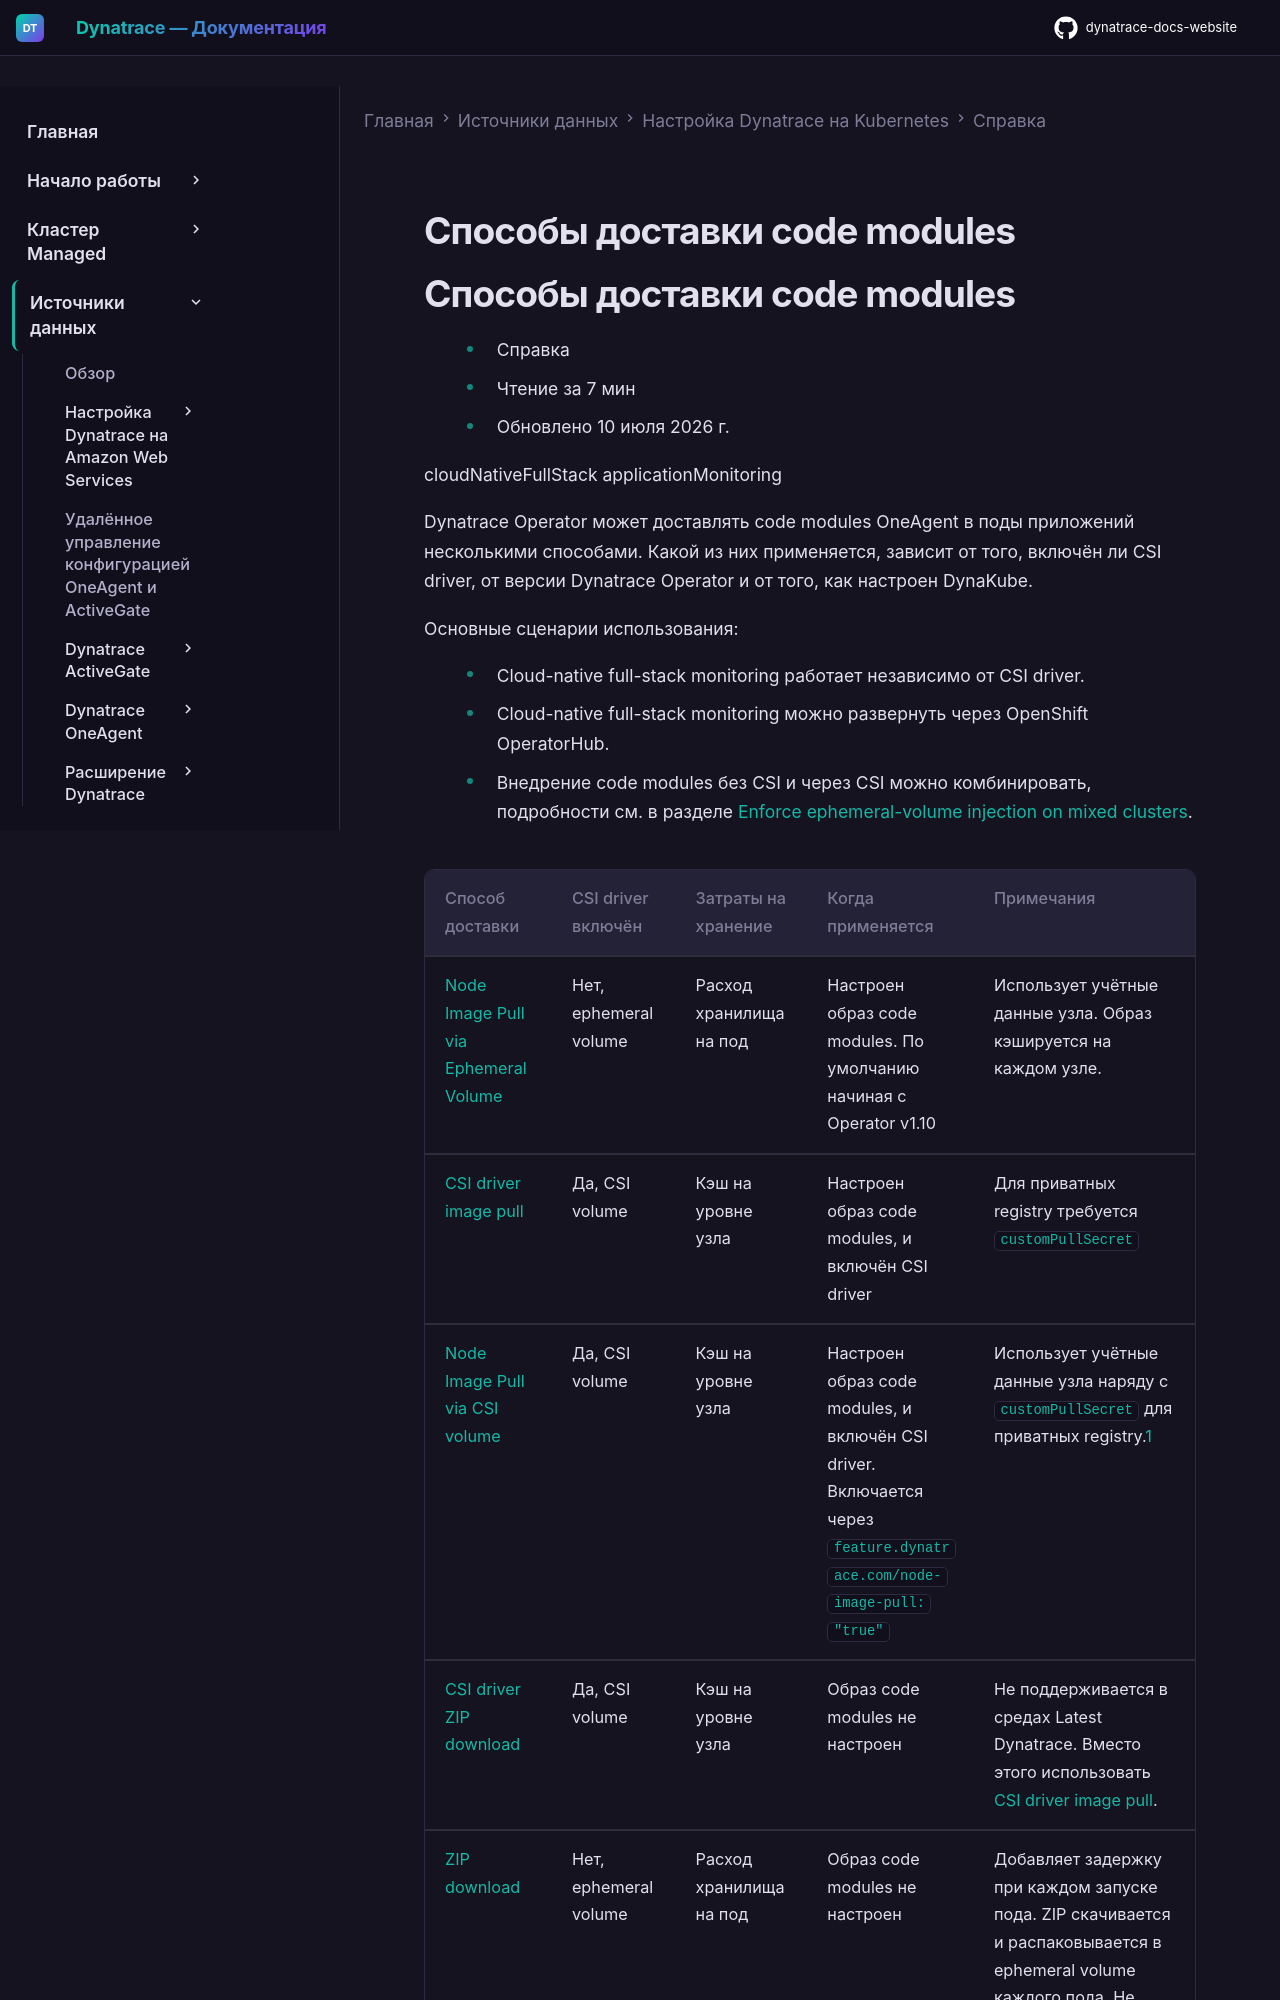

repository: Yerkebulan-Ardabayev/dynatrace-docs-website · page: managed-ru/ingest-from/setup-on-k8s/reference/code-modules-delivery-modes/index.html · generator: mkdocs

---
title: Способы доставки code modules
source: https://docs.dynatrace.com/managed/ingest-from/setup-on-k8s/reference/code-modules-delivery-modes
---

# Способы доставки code modules

# Способы доставки code modules

* Справка
* Чтение за 7 мин
* Обновлено 10 июля 2026 г.

cloudNativeFullStack applicationMonitoring

Dynatrace Operator может доставлять code modules OneAgent в поды приложений несколькими способами. Какой из них применяется, зависит от того, включён ли CSI driver, от версии Dynatrace Operator и от того, как настроен DynaKube.

Основные сценарии использования:

* Cloud-native full-stack monitoring работает независимо от CSI driver.
* Cloud-native full-stack monitoring можно развернуть через OpenShift OperatorHub.
* Внедрение code modules без CSI и через CSI можно комбинировать, подробности см. в разделе [Enforce ephemeral-volume injection on mixed clusters](#mixed-mode).

| Способ доставки | CSI driver включён | Затраты на хранение | Когда применяется | Примечания |
| --- | --- | --- | --- | --- |
| [Node Image Pull via Ephemeral Volume](#ephemeral-node-image-pull) | Нет, ephemeral volume | Расход хранилища на под | Настроен образ code modules. По умолчанию начиная с Operator v1.10 | Использует учётные данные узла. Образ кэшируется на каждом узле. |
| [CSI driver image pull](#csi-image-pull) | Да, CSI volume | Кэш на уровне узла | Настроен образ code modules, и включён CSI driver | Для приватных registry требуется `customPullSecret` |
| [Node Image Pull via CSI volume](#csi-node-image-pull) | Да, CSI volume | Кэш на уровне узла | Настроен образ code modules, и включён CSI driver. Включается через `feature.dynatrace.com/node-image-pull: "true"` | Использует учётные данные узла наряду с `customPullSecret` для приватных registry.[1](#fn-1-1-def) |
| [CSI driver ZIP download](#csi-zip) | Да, CSI volume | Кэш на уровне узла | Образ code modules не настроен | Не поддерживается в средах Latest Dynatrace. Вместо этого использовать [CSI driver image pull](#csi-image-pull). |
| [ZIP download](#zip-download) | Нет, ephemeral volume | Расход хранилища на под | Образ code modules не настроен | Добавляет задержку при каждом запуске пода. ZIP скачивается и распаковывается в ephemeral volume каждого пода. Не поддерживается в средах Latest Dynatrace. Вместо этого использовать [Node Image Pull via Ephemeral Volume](#ephemeral-node-image-pull). |

1
